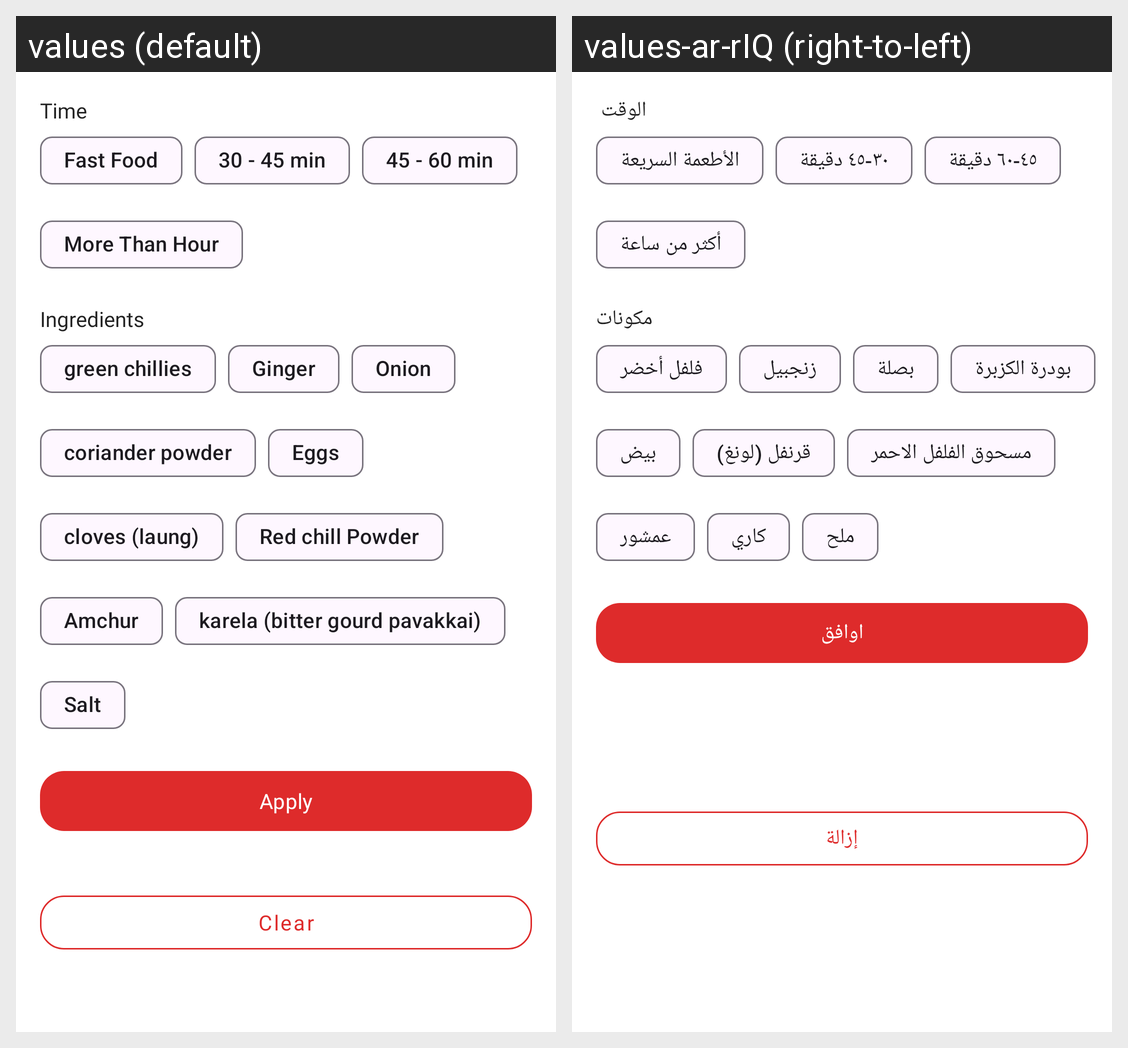

Here is an Android app screen in its default locale and in the app's own translations. Write out the translated-string differences for the strings that appear on this screen.
Android screen res/layout/filter_sheet_card.xml rendered under 2 locales, left to right: values (default), values-ar-rIQ (right-to-left). Device: Nexus 5 (rendered at 1080×1920; each locale shown at half size, 540×960, under a caption strip naming it); theme SplashScreenTheme.
Strings drawn on this screen, with the default value and each locale's value (text and hints the layout hard-codes, and strings that could not be matched under every locale, appear in the picture but are not listed):

time
  values: Time
  values-ar-rIQ: الوقت 

fast_food
  values: Fast Food
  values-ar-rIQ: الأطعمة السريعة

_30_45_min
  values: 30 - 45 min
  values-ar-rIQ: ٣٠-٤٥ دقيقة

_45_60_min
  values: 45 - 60 min
  values-ar-rIQ: ٤٥-٦٠ دقيقة

more_than_hour
  values: More Than Hour
  values-ar-rIQ: أكثر من ساعة

ingredients
  values: Ingredients
  values-ar-rIQ: مكونات

green_chillies
  values: green chillies
  values-ar-rIQ: فلفل أخضر

ginger
  values: Ginger
  values-ar-rIQ: زنجبيل

onion
  values: Onion
  values-ar-rIQ: بصلة

coriander_powder
  values: coriander powder
  values-ar-rIQ: بودرة الكزبرة

eggs
  values: Eggs
  values-ar-rIQ: بيض

cloves_laung
  values: cloves (laung)
  values-ar-rIQ: قرنفل (لونغ)

red_chill_powder
  values: Red chill Powder
  values-ar-rIQ: مسحوق الفلفل الاحمر

amchur
  values: Amchur
  values-ar-rIQ: عمشور

karela
  values: karela (bitter gourd pavakkai)
  values-ar-rIQ: كاري

salt
  values: Salt
  values-ar-rIQ: ملح

apply
  values: Apply
  values-ar-rIQ: اوافق

clear
  values: Clear
  values-ar-rIQ: إزالة
